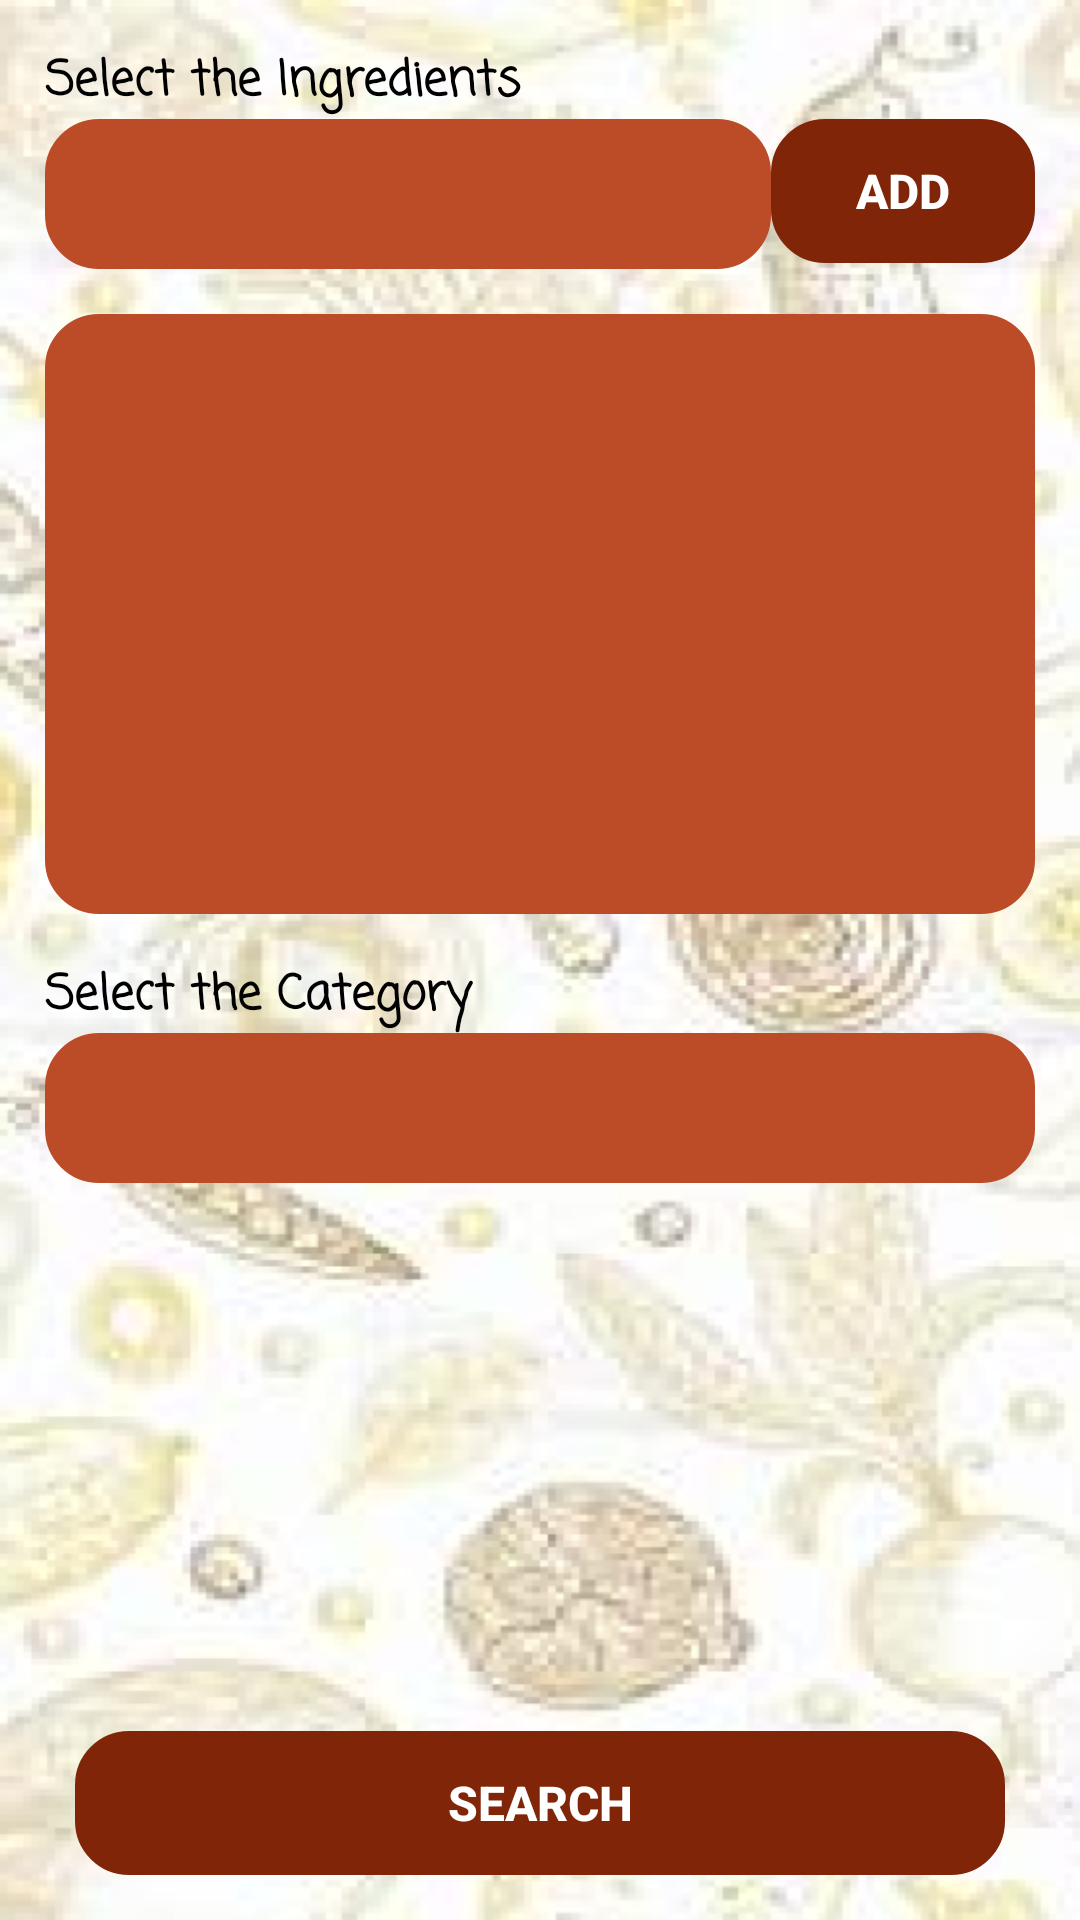

Reconstruct the res/layout file that produces this screen, plus the resources it refers to.
<!-- AndroidManifest.xml: application theme Theme.Food_app -->
<!-- res/layout/search_recipes.xml -->
<?xml version="1.0" encoding="utf-8"?>
<androidx.drawerlayout.widget.DrawerLayout
    xmlns:android="http://schemas.android.com/apk/res/android"
    xmlns:app="http://schemas.android.com/apk/res-auto"
    xmlns:tools="http://schemas.android.com/tools"
    android:background="@drawable/img55"
    android:layout_width="match_parent"
    android:layout_height="match_parent">
    <RelativeLayout
        android:layout_width="match_parent"
        android:layout_height="match_parent">
        <TextView
            android:layout_width="wrap_content"
            android:layout_height="wrap_content"
            android:text="Foodie Food"
            android:id="@+id/srFood"
            android:textSize="30sp"
            android:visibility="gone"
            android:layout_marginStart="40dp"
            android:textStyle="bold" />
        <LinearLayout
            android:layout_width="match_parent"
            android:layout_below="@+id/srFood"
            android:id="@+id/srLL"
            android:layout_margin="15sp"
            android:orientation="vertical"
            android:layout_height="wrap_content">
            <TextView
                android:layout_width="match_parent"
                android:layout_height="wrap_content"
                android:fontFamily="casual"
                android:textColor="@color/black"
                android:text="Select the Ingredients"
                android:textSize="16sp"
                android:textStyle="bold" />
            <RelativeLayout
                android:layout_width="match_parent"
                android:orientation="horizontal"
                android:layout_height="match_parent">
                <AutoCompleteTextView
                    android:layout_width="match_parent"
                    android:layout_height="50dp"
                    android:paddingStart="20sp"
                    android:layout_toStartOf="@+id/RecipeAddBtn"
                    android:paddingEnd="20sp"
                    android:background="@drawable/button"
                    android:backgroundTint="#BC4C28"
                    android:id="@+id/IngredientsSearch"
                    tools:ignore="LabelFor" />
                <Button
                    android:layout_alignParentEnd="true"
                    android:layout_width="wrap_content"
                    android:layout_height="wrap_content"
                    android:background="@drawable/button"
                    android:backgroundTint="#812508"
                    android:text="Add"
                    android:textColor="@color/white"
                    android:textStyle="bold"
                    android:textSize="16sp"
                    android:id="@+id/RecipeAddBtn"
                    app:backgroundTint="#812508" />
            </RelativeLayout>
        </LinearLayout>
        <RelativeLayout
            android:layout_width="match_parent"
            android:layout_height="200dp"
            android:layout_below="@+id/srLL"
            android:id="@+id/srRL"
            android:layout_marginStart="15sp"
            android:layout_marginEnd="15sp"
            android:background="@drawable/button"
            android:backgroundTint="#BC4C28">
            <ScrollView
                android:layout_width="match_parent"
                android:layout_height="match_parent"
                tools:ignore="UselessParent">
                <com.google.android.material.chip.ChipGroup
                    android:layout_width="match_parent"
                    android:layout_height="wrap_content"
                    android:paddingStart="20sp"
                    android:paddingEnd="20sp"
                    android:id="@+id/chipGroup"
                    android:visibility="gone"/>
            </ScrollView>

        </RelativeLayout>
        <LinearLayout
            android:layout_width="match_parent"
            android:layout_height="wrap_content"
            android:layout_below="@+id/srRL"
            android:layout_margin="15dp"
            android:orientation="vertical">
            <TextView
                android:layout_width="match_parent"
                android:layout_height="wrap_content"
                android:text="Select the Category"
                android:textSize="16sp"
                android:textColor="@color/black"
                android:fontFamily="casual"
                android:textStyle="bold"/>
            <Spinner
                android:layout_width="match_parent"
                android:layout_height="50dp"
                android:paddingStart="20sp"
                android:paddingEnd="20sp"
                android:background="@drawable/button"
                android:backgroundTint="#BC4C28"
                android:id="@+id/categorySpinner2"/>
        </LinearLayout>
        <Button
            android:layout_alignParentBottom="true"
            android:layout_width="match_parent"
            android:layout_height="wrap_content"
            android:background="@drawable/button"
            android:layout_marginBottom="15sp"
            android:layout_marginEnd="25sp"
            android:layout_marginStart="25sp"
            android:layout_marginTop="5sp"
            android:backgroundTint="#812508"
            android:text="Search"
            android:textColor="@color/white"
            android:textStyle="bold"
            android:textSize="16sp"
            android:id="@+id/RecipeSearchBtn"
            app:backgroundTint="#812508" />
    </RelativeLayout>
</androidx.drawerlayout.widget.DrawerLayout>
<!-- resources referenced by this layout -->
<resources>
  <color name="black">#FF000000</color>
  <color name="white">#FFFFFFFF</color>
  <!-- drawable button (drawable) -->
  <?xml version="1.0" encoding="utf-8"?>
  <selector xmlns:android="http://schemas.android.com/apk/res/android">
      <item>
          <shape android:shape="rectangle">
  
              <stroke
                  android:width="6dp"
                  android:color="#ffffff" ></stroke>
              <corners android:radius="15dp"/>
          </shape>
  
      </item>
  </selector>
  <!-- drawable img55: png bitmap (drawable-v24, 216642 bytes) -->
  <style name="Theme.Food_app" parent="Theme.MaterialComponents.DayNight.DarkActionBar">
          
          <item name="colorPrimary">@color/brown_500</item>
          <item name="colorPrimaryVariant">@color/brown</item>
          <item name="colorOnPrimary">@color/white</item>
          
          <item name="colorSecondary">@color/teal_200</item>
          <item name="colorSecondaryVariant">@color/teal_700</item>
          <item name="colorOnSecondary">@color/black</item>
          
          <item name="android:statusBarColor" tools:targetApi="l">?attr/colorPrimaryVariant</item>
          
      </style>
  <color name="brown_500">#812508</color>
  <color name="brown">#812508</color>
  <color name="teal_200">#FF03DAC5</color>
  <color name="teal_700">#FF018786</color>
</resources>
